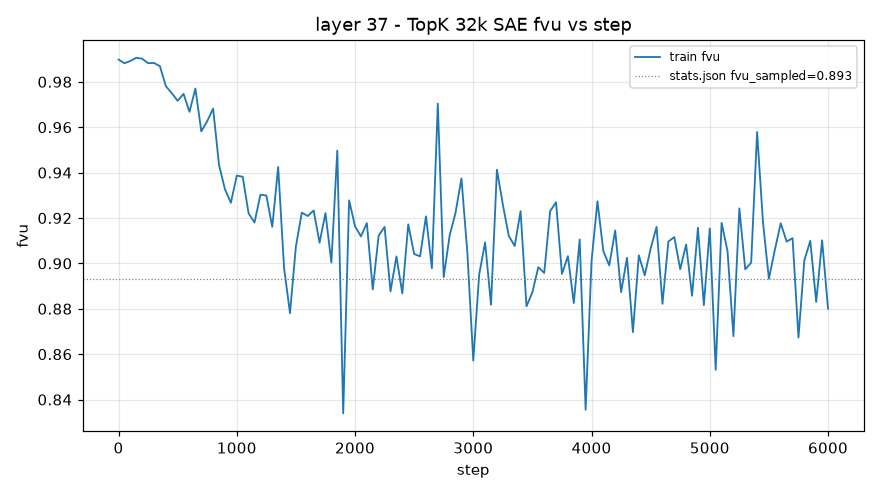

Data behind this chart, as committed beside it:
step, train_fvu
1, 0.9898
50, 0.9882
100, 0.9892
150, 0.9906
200, 0.9902
250, 0.9882
300, 0.9883
350, 0.9869
400, 0.9781
450, 0.975
500, 0.9716
550, 0.9747
600, 0.9668
650, 0.977
700, 0.9582
750, 0.9627
800, 0.9682
850, 0.9433
900, 0.9327
950, 0.9267
1000, 0.9387
1050, 0.9382
1100, 0.922
1150, 0.918
1200, 0.9303
1250, 0.9299
1300, 0.9161
1350, 0.9425
1400, 0.898
1450, 0.8781
1500, 0.9075
1550, 0.9224
1600, 0.9209
1650, 0.9233
1700, 0.9091
1750, 0.9222
1800, 0.9004
1850, 0.9497
1900, 0.8339
1950, 0.9278
2000, 0.9164
2050, 0.9119
2100, 0.9178
2150, 0.8885
2200, 0.9123
2250, 0.9161
2300, 0.8877
2350, 0.9031
2400, 0.8868
2450, 0.9172
2500, 0.9042
2550, 0.9031
2600, 0.9207
2650, 0.8979
2700, 0.9704
2750, 0.894
2800, 0.9123
2850, 0.9223
2900, 0.9375
2950, 0.9047
... 61 more rows
